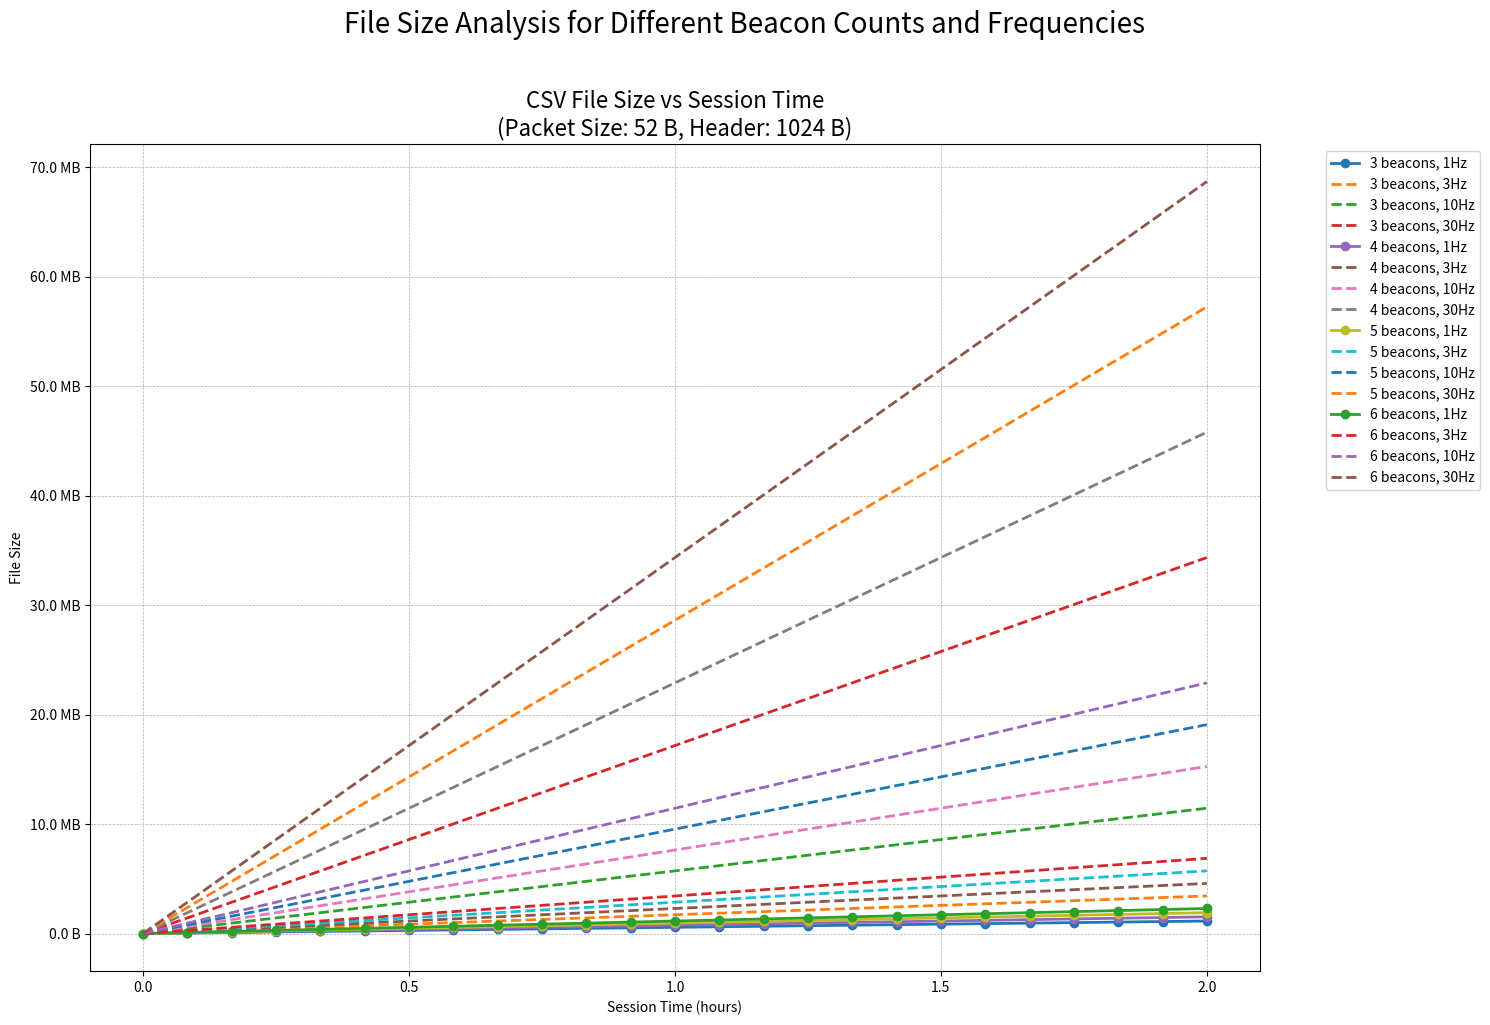

Write Python code to recreate this figure.
#!python3
"""
Plots session file sizes for different beacon counts and frequencies.

It calculates the size of CSV files generated by beacons transmitting data at
specified frequencies over a given session time.
"""

import numpy as np
import matplotlib.pyplot as plt
import matplotlib.ticker as ticker


def binary_size_formatter(x, pos):
    if x < 1e3:
        return f"{x:.1f} B"
    elif x < 1e6:
        return f"{x / 1e3:.1f} kB"
    elif x < 1e9:
        return f"{x / 1e6:.1f} MB"
    else:
        return f"{x / 1e9:.1f} GB"


def calculate_file_size(
    num_beacons, packet_size, frequency, session_time_hours, header_size=1024
):
    """
    Calculate CSV file size in bytes.

    Args:
        num_beacons: Number of beacons (n)
        packet_size: Size of each packet/line in characters
        frequency: Packet frequency (Hz)
        session_time_hours: Session duration in hours
        header_size: Fixed header size in bytes (default: 1KB)

    Returns:
        File size in bytes
    """
    session_time_seconds = session_time_hours * 3600
    total_packets = num_beacons * frequency * session_time_seconds

    # Each line has: packet + newline character (1 byte)
    line_size_bytes = packet_size + 1

    # Total size = header + (packets * line_size)
    total_size = header_size + (total_packets * line_size_bytes)

    return total_size


# Parameters
packet_size = 52  # characters per packet/line + newline character
header_size = 1024  # 1KB fixed header
beacon_counts = [3, 4, 5, 6]
frequencies = [1, 3, 10, 30]  # Hz
max_time_hours = 2

# Generate time points
time_points = np.linspace(0, max_time_hours, 25)

# Create plots
plt.figure(figsize=(15, 10))

for n in beacon_counts:
    for freq in frequencies:
        # Calculate file sizes for all time points
        file_sizes = calculate_file_size(n, packet_size, freq, time_points, header_size)

        # Plot
        plt.plot(
            time_points,
            file_sizes,
            label=f"{n} beacons, {freq}Hz",
            linewidth=2,
            marker="o" if freq == 1 else "",
            linestyle="-" if freq == 1 else "--",
        )

# Formatting
plt.title(f"CSV File Size vs Session Time\n(Packet Size: {packet_size} B, Header: {header_size} B)", fontsize=16)
plt.suptitle(
    "File Size Analysis for Different Beacon Counts and Frequencies", fontsize=20, y=1.02
)
plt.xlabel("Session Time (hours)")
plt.ylabel("File Size")
plt.grid(True, which="both", linestyle="--", linewidth=0.5)
plt.legend(bbox_to_anchor=(1.05, 1), loc="upper left")
plt.xticks(np.arange(0, max_time_hours + 0.5, 0.5))
plt.gca().yaxis.set_major_formatter(ticker.FuncFormatter(binary_size_formatter))
plt.tight_layout()

# Save and show
plt.savefig("csv_file_size_analysis.png", dpi=300, bbox_inches="tight")
plt.show()
